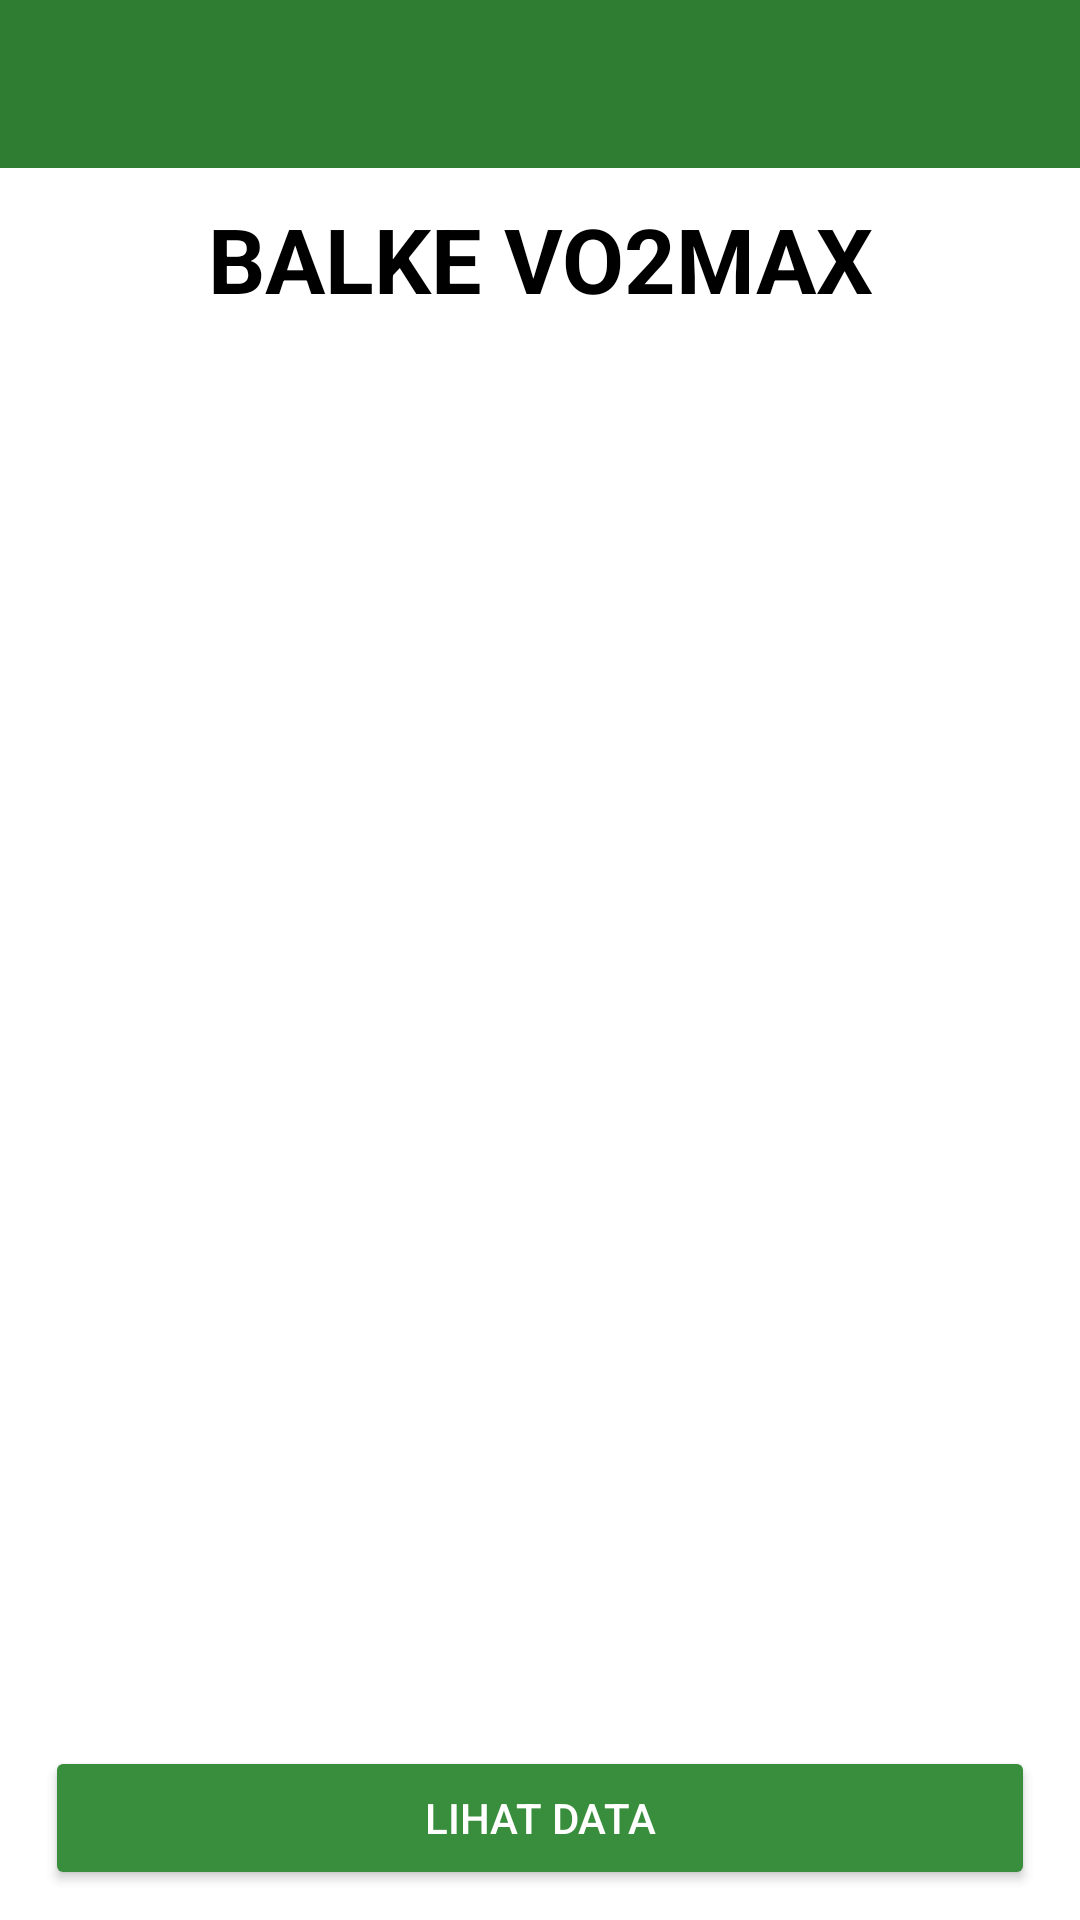

Here is an Android app screen rendered from its layout file. Give the layout XML and the strings, colors and styles it references.
<!-- AndroidManifest.xml: activity theme AppTheme.NoActionBar -->
<!-- res/layout/activity_balke_pelatih.xml -->
<?xml version="1.0" encoding="utf-8"?>
<androidx.constraintlayout.widget.ConstraintLayout xmlns:android="http://schemas.android.com/apk/res/android"
    xmlns:app="http://schemas.android.com/apk/res-auto"
    xmlns:tools="http://schemas.android.com/tools"
    android:layout_width="match_parent"
    android:layout_height="match_parent"
    android:background="@android:color/white"
    android:orientation="vertical"
    tools:context=".Activity.BalkePelatihActivity">

    <include
        android:id="@+id/v_toolbar"
        layout="@layout/view_toolbar" />

    <TextView
        android:id="@+id/tvHeader"
        android:layout_width="match_parent"
        android:layout_height="wrap_content"
        android:layout_marginBottom="10dp"
        android:gravity="center"
        android:padding="10dp"
        android:text="@string/balke_vo2max"
        android:textAllCaps="true"
        android:textColor="@android:color/black"
        android:textSize="30sp"
        android:textStyle="bold"
        app:layout_constraintTop_toBottomOf="@id/v_toolbar" />


    <FrameLayout
        android:layout_width="match_parent"
        android:layout_height="0dp"
        app:layout_constraintBottom_toTopOf="@id/buttonProgress"
        app:layout_constraintTop_toBottomOf="@id/tvHeader">

        <ProgressBar
            android:id="@+id/progress"
            android:layout_width="50dp"
            android:layout_height="50dp"
            android:layout_gravity="center"
            android:visibility="gone" />

        <include layout="@layout/error_layout" />

        <androidx.recyclerview.widget.RecyclerView
            android:id="@+id/rv_balke_pelatih"
            android:layout_width="match_parent"
            android:layout_height="match_parent"
            android:visibility="gone"
            app:layoutManager="androidx.recyclerview.widget.LinearLayoutManager"
            tools:listitem="@layout/view_balke_pelatih" />
    </FrameLayout>

    <LinearLayout
        android:id="@+id/buttonProgress"
        android:layout_width="match_parent"
        android:layout_height="wrap_content"
        android:orientation="horizontal"
        android:padding="10dp"
        app:layout_constraintBottom_toBottomOf="parent">

        <Button
            android:id="@+id/btnData"
            style="@style/Layout2Button"
            android:layout_width="0dp"
            android:layout_height="wrap_content"
            android:layout_weight="0.5"
            android:text="Lihat Data"
            android:textAllCaps="true" />
    </LinearLayout>
</androidx.constraintlayout.widget.ConstraintLayout>
<!-- res/layout/view_toolbar.xml (included above) -->
<com.google.android.material.appbar.AppBarLayout
    xmlns:app="http://schemas.android.com/apk/res-auto"
    xmlns:android="http://schemas.android.com/apk/res/android"
    android:layout_width="match_parent"
    android:layout_height="wrap_content"
    android:theme="@style/AppTheme.AppBarOverlay"
    >

    <androidx.appcompat.widget.Toolbar
        android:id="@+id/toolbar"
        android:layout_width="match_parent"
        android:layout_height="?attr/actionBarSize"
        android:background="?attr/colorPrimary"
        app:popupTheme="@style/AppTheme.PopupOverlay" />

</com.google.android.material.appbar.AppBarLayout>
<!-- res/layout/error_layout.xml (included above) -->
<?xml version="1.0" encoding="utf-8"?>
<merge xmlns:android="http://schemas.android.com/apk/res/android"
    xmlns:tools="http://schemas.android.com/tools"
    android:layout_width="match_parent"
    android:layout_height="wrap_content">

    <LinearLayout
        android:id="@+id/error_layout"
        android:layout_width="wrap_content"
        android:layout_height="wrap_content"
        android:layout_gravity="center"
        android:orientation="vertical"
        android:visibility="gone"
        tools:visibility="visible">

        <TextView
            style="@style/TextAppearance.AppCompat.Subhead"
            android:layout_width="wrap_content"
            android:layout_height="wrap_content"
            android:text="@string/error"/>

        <TextView
            android:id="@+id/error_txt_cause"
            style="@style/TextAppearance.AppCompat.Caption"
            android:layout_width="wrap_content"
            android:layout_height="wrap_content"
            android:layout_gravity="center"
            android:layout_marginTop="10dp"
            tools:text="Server terlalu lama untuk merespon."/>

        <Button
            android:id="@+id/error_btn_retry"
            style="@style/Widget.AppCompat.Button.Borderless"
            android:layout_width="wrap_content"
            android:layout_height="wrap_content"
            android:layout_gravity="center_horizontal"
            android:layout_marginTop="5dp"
            android:text="@string/retry"
            android:textColor="@color/colorPrimary"/>

    </LinearLayout>

</merge>
<!-- res/layout/view_balke_pelatih.xml (included above) -->
<?xml version="1.0" encoding="utf-8"?>
<LinearLayout xmlns:android="http://schemas.android.com/apk/res/android"
    xmlns:tools="http://schemas.android.com/tools"
    android:layout_width="match_parent"
    android:layout_height="wrap_content"
    android:orientation="vertical">

    <LinearLayout
        android:id="@+id/ll_balke"
        android:layout_width="match_parent"
        android:layout_height="wrap_content"
        android:background="?attr/selectableItemBackground"
        android:clickable="true"
        android:focusable="true"
        android:orientation="vertical"
        android:padding="10dp">

        <TextView
            android:id="@+id/tv_name_balke"
            android:layout_width="match_parent"
            android:layout_height="wrap_content"
            android:textAllCaps="true"
            android:textSize="18sp"
            android:textStyle="bold"
            tools:text="NAME" />


        <LinearLayout
            android:layout_width="match_parent"
            android:layout_height="wrap_content"
            android:orientation="horizontal">

            <TextView
                android:layout_width="150dp"
                android:layout_height="wrap_content"
                android:text="Jarak Ditempuh" />

            <TextView
                android:layout_width="wrap_content"
                android:layout_height="wrap_content"
                android:text=":" />

            <TextView
                android:id="@+id/tv_jarak_ditempuh_balke"
                android:layout_width="match_parent"
                android:layout_height="wrap_content"
                android:layout_marginLeft="10dp"
                tools:text="Poor" />
        </LinearLayout>

        <LinearLayout
            android:layout_width="match_parent"
            android:layout_height="wrap_content"
            android:orientation="horizontal">

            <TextView
                android:layout_width="150dp"
                android:layout_height="wrap_content"
                android:text="Vo2MAX" />

            <TextView
                android:layout_width="wrap_content"
                android:layout_height="wrap_content"
                android:text=":" />

            <TextView
                android:id="@+id/tv_vo2max_balke"
                android:layout_width="match_parent"
                android:layout_height="wrap_content"
                android:layout_marginLeft="10dp"
                tools:text="35" />
        </LinearLayout>

        <LinearLayout
            android:layout_width="match_parent"
            android:layout_height="wrap_content"
            android:orientation="horizontal">

            <TextView
                android:layout_width="150dp"
                android:layout_height="wrap_content"
                android:text="Tingkat Kebugaran" />

            <TextView
                android:layout_width="wrap_content"
                android:layout_height="wrap_content"
                android:text=":" />

            <TextView
                android:id="@+id/tv_tingkat_kebugaran_balke"
                android:layout_width="match_parent"
                android:layout_height="wrap_content"
                android:layout_marginLeft="10dp"
                tools:text="Poor" />
        </LinearLayout>

        <LinearLayout
            android:layout_width="match_parent"
            android:layout_height="wrap_content"
            android:orientation="horizontal">

            <TextView
                android:layout_width="150dp"
                android:layout_height="wrap_content"
                android:text="Bulan" />

            <TextView
                android:layout_width="wrap_content"
                android:layout_height="wrap_content"
                android:text=":" />

            <TextView
                android:id="@+id/tv_bulan_balke"
                android:layout_width="match_parent"
                android:layout_height="wrap_content"
                android:layout_marginLeft="10dp"
                tools:text="6" />
        </LinearLayout>

        <LinearLayout
            android:layout_width="match_parent"
            android:layout_height="wrap_content"
            android:orientation="horizontal">

            <TextView
                android:layout_width="150dp"
                android:layout_height="wrap_content"
                android:text="Minggu" />

            <TextView
                android:layout_width="wrap_content"
                android:layout_height="wrap_content"
                android:text=":" />

            <TextView
                android:id="@+id/tv_minggu_balke"
                android:layout_width="match_parent"
                android:layout_height="wrap_content"
                android:layout_marginLeft="10dp"
                tools:text="3" />
        </LinearLayout>
    </LinearLayout>

    <View
        android:id="@+id/line_balke"
        android:layout_width="match_parent"
        android:layout_height="1dp"
        android:layout_marginTop="10dp"
        android:background="@android:color/darker_gray" />
</LinearLayout>
<!-- resources referenced by this layout -->
<resources>
  <color name="colorPrimary">#3F51B5</color>
  <string name="balke_vo2max">Balke vo2max</string>
  <string name="error">Error</string>
  <string name="retry">Retry</string>
  <style name="AppTheme.AppBarOverlay" parent="ThemeOverlay.AppCompat.Dark.ActionBar" />
  <style name="AppTheme.PopupOverlay" parent="ThemeOverlay.AppCompat.Light" />
  <style name="Layout2Button">
          <item name="android:layout_marginLeft">5dp</item>
          <item name="android:layout_marginRight">5dp</item>
          <item name="android:padding">10dp</item>
          <item name="android:backgroundTint" tools:targetApi="lollipop">@color/md_green_700</item>
          <item name="android:textAllCaps">false</item>
          <item name="android:textColor">@color/md_white_1000</item>
          <item name="android:textSize">14sp</item>
      </style>
  <style name="AppTheme.NoActionBar">
          <item name="windowActionBar">false</item>
          <item name="windowNoTitle">true</item>
      </style>
  <color name="md_green_700">#388E3C</color>
  <color name="md_white_1000">#ffffff</color>
</resources>
